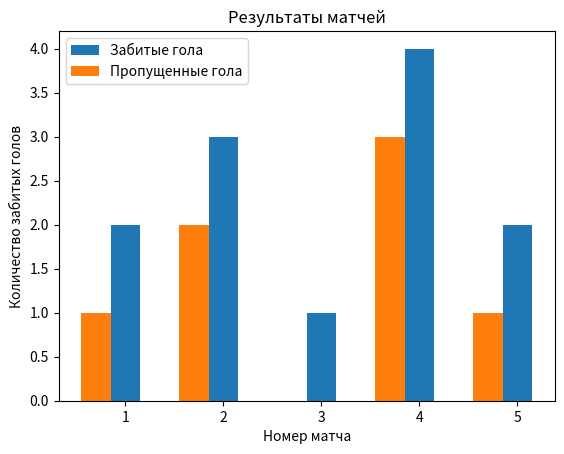

Here is the Python script that generated this plot:
import matplotlib.pyplot as plt

import numpy as np

goals = [2, 3, 1, 4, 2]
miss = [1, 2, 0, 3, 1]

x = np.arange(1, 6)
width = 0.3

fig, ax = plt.subplots()
plt.title("Результаты матчей")
ax.bar(x, goals, width=width, label="Забитые гола")
ax.bar(x - width, miss, width=width, label="Пропущенные гола")
plt.xlabel('Номер матча')
plt.ylabel('Количество забитых голов')
plt.legend()
plt.show()
